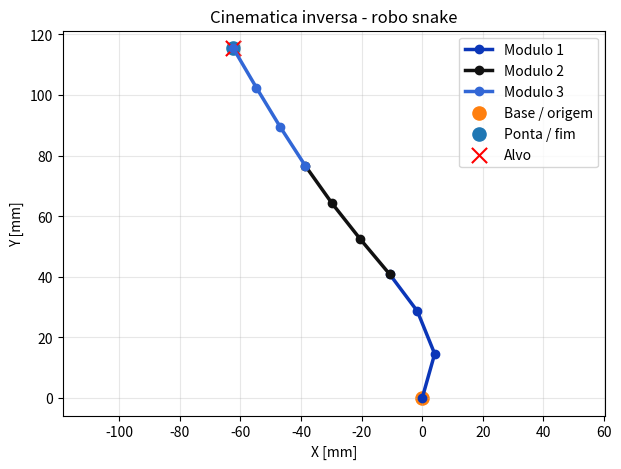

Generate this figure with matplotlib:
from __future__ import annotations

import matplotlib.pyplot as plt
import numpy as np


N_MODULES = 3
JOINTS_PER_MODULE = 3
N_JOINTS = N_MODULES * JOINTS_PER_MODULE

JOINT_CENTER_DISTANCE_MM = 15.17
LINK_LENGTH_M = JOINT_CENTER_DISTANCE_MM / 1000


def cinematica_direta(q_degrees: np.ndarray, link_length: float = LINK_LENGTH_M) -> np.ndarray:
    """Calcula as posicoes das juntas e da ponta para um robo snake planar."""
    if len(q_degrees) != N_JOINTS:
        raise ValueError(f"Use exatamente {N_JOINTS} angulos.")

    q_radians = np.deg2rad(q_degrees)
    phi = np.cumsum(q_radians)

    x_steps = link_length * np.cos(phi)
    y_steps = link_length * np.sin(phi)

    x = np.concatenate([[0.0], np.cumsum(x_steps)])
    y = np.concatenate([[0.0], np.cumsum(y_steps)])

    return np.column_stack([x, y])


def jacobiano_ponta(q_radians: np.ndarray, link_length: float = LINK_LENGTH_M) -> np.ndarray:
    """Calcula o Jacobiano planar da posicao da ponta em relacao aos angulos."""
    phi = np.cumsum(q_radians)
    jac = np.zeros((2, len(q_radians)))

    for j in range(len(q_radians)):
        jac[0, j] = -link_length * np.sum(np.sin(phi[j:]))
        jac[1, j] = link_length * np.sum(np.cos(phi[j:]))

    return jac


def cinematica_inversa(
    alvo_mm: np.ndarray,
    q_inicial_graus: np.ndarray | None = None,
    max_iter: int = 500,
    tolerancia_mm: float = 0.01,
    amortecimento: float = 0.05,
    passo_maximo_graus: float = 5.0,
) -> tuple[np.ndarray, list[float]]:
    """Resolve a cinematica inversa da ponta usando Jacobiano amortecido."""
    alvo_m = np.asarray(alvo_mm, dtype=float) / 1000
    if q_inicial_graus is None:
        q = np.zeros(N_JOINTS, dtype=float)
    else:
        q = np.deg2rad(np.asarray(q_inicial_graus, dtype=float))

    erros_mm: list[float] = []
    tolerancia_m = tolerancia_mm / 1000
    passo_maximo = np.deg2rad(passo_maximo_graus)

    for _ in range(max_iter):
        posicoes = cinematica_direta(np.rad2deg(q))
        ponta = posicoes[-1]
        erro = alvo_m - ponta
        erro_norma = float(np.linalg.norm(erro))
        erros_mm.append(erro_norma * 1000)

        if erro_norma < tolerancia_m:
            break

        jac = jacobiano_ponta(q)
        lhs = jac @ jac.T + (amortecimento**2) * np.eye(2)
        delta_q = jac.T @ np.linalg.solve(lhs, erro)

        delta_norma = float(np.linalg.norm(delta_q))
        if delta_norma > passo_maximo:
            delta_q = delta_q * (passo_maximo / delta_norma)

        q = q + delta_q

    return np.rad2deg(q), erros_mm


def desenhar_resultado(posicoes: np.ndarray, alvo_mm: np.ndarray) -> None:
    """Desenha o robo e o alvo da cinematica inversa."""
    cores = ["#0b36b8", "#111111", "#3267d6"]

    fig, ax = plt.subplots(figsize=(7, 5))
    for modulo in range(N_MODULES):
        inicio = modulo * JOINTS_PER_MODULE
        fim = inicio + JOINTS_PER_MODULE
        trecho = posicoes[inicio : fim + 1]
        ax.plot(
            trecho[:, 0] * 1000,
            trecho[:, 1] * 1000,
            "-o",
            linewidth=2.5,
            color=cores[modulo],
            label=f"Modulo {modulo + 1}",
        )

    ax.scatter([0], [0], s=90, color="#ff7f0e", label="Base / origem")
    ax.scatter([posicoes[-1, 0] * 1000], [posicoes[-1, 1] * 1000], s=90, color="#1f77b4", label="Ponta / fim")
    ax.scatter([alvo_mm[0]], [alvo_mm[1]], marker="x", s=120, color="red", label="Alvo")
    ax.set_title("Cinematica inversa - robo snake")
    ax.set_xlabel("X [mm]")
    ax.set_ylabel("Y [mm]")
    ax.axis("equal")
    ax.grid(True, alpha=0.3)
    ax.legend()
    plt.show()


if __name__ == "__main__":
    alvo = np.array([-62.39, 115.51])
    q_inicial = np.zeros(N_JOINTS)

    q_solucao, erros = cinematica_inversa(alvo, q_inicial)
    posicoes_finais = cinematica_direta(q_solucao)

    print("Alvo [mm]:", alvo)
    print("Angulos encontrados [graus]:", np.round(q_solucao, 2))
    print("Ponta calculada [mm]:", np.round(posicoes_finais[-1] * 1000, 2))
    print("Erro final [mm]:", round(erros[-1], 4))

    desenhar_resultado(posicoes_finais, alvo)
